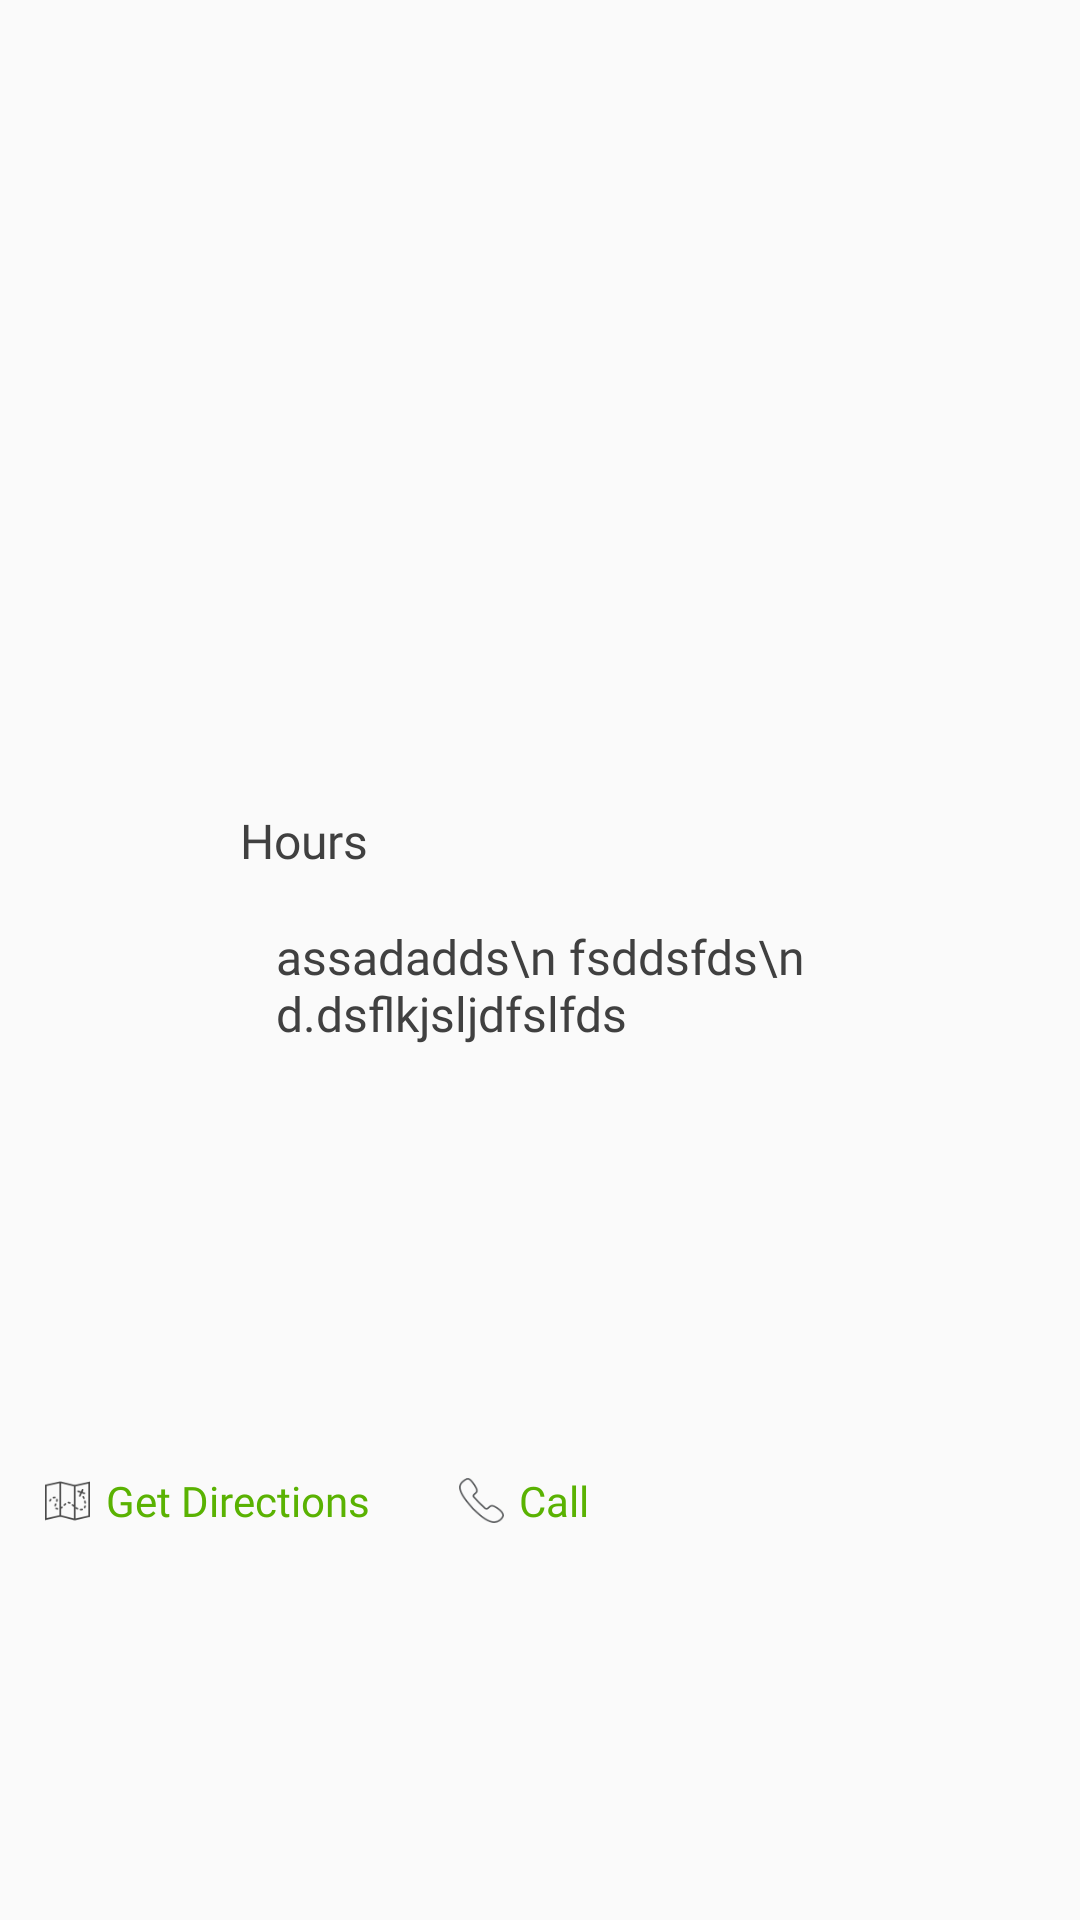

Produce the Android XML layout that renders to this screen, including the resource entries it uses.
<!-- AndroidManifest.xml: application theme AppTheme -->
<!-- res/layout/locations_stores_child_item.xml -->
<?xml version="1.0" encoding="utf-8"?>
<androidx.constraintlayout.widget.ConstraintLayout xmlns:android="http://schemas.android.com/apk/res/android"
    xmlns:app="http://schemas.android.com/apk/res-auto"
    xmlns:tools="http://schemas.android.com/tools"
    android:orientation="vertical"
    android:layout_width="match_parent"
    android:layout_height="match_parent">

    <LinearLayout
        android:id="@+id/linearLayout8"
        android:layout_width="match_parent"
        android:layout_height="wrap_content"
        android:layout_marginLeft="80dp"
        android:layout_marginBottom="10dp"
        android:orientation="vertical"
        app:layout_constraintBottom_toBottomOf="parent"
        app:layout_constraintEnd_toEndOf="parent"
        app:layout_constraintHorizontal_bias="0.0"
        app:layout_constraintStart_toStartOf="parent"
        app:layout_constraintTop_toTopOf="parent">

        <TextView
            android:layout_width="match_parent"
            android:layout_height="match_parent"
            android:layout_weight="1"
            android:fontFamily="@font/proxima_nova_semibold"
            android:text="Hours"
            android:textAlignment="textStart"
            android:textColor="#404040"
            android:textFontWeight="1"
            android:textSize="16dp" />

        <TextView
            android:id="@+id/child_textview"
            android:layout_width="match_parent"
            android:layout_height="wrap_content"
            android:padding="12dp"
            android:layout_marginTop="5dp"
            android:layout_weight="1"
            android:fontFamily="@font/proxima_nova_light"
            android:text="assadadds\n fsddsfds\n d.dsflkjsljdfslfds"
            android:textAlignment="textStart"
            android:textColor="#404040"
            android:textFontWeight="1"
            android:textSize="16dp" />
    </LinearLayout>

    <LinearLayout
        android:layout_width="wrap_content"
        android:layout_height="0dp"
        android:layout_marginStart="15dp"
        android:layout_weight="1"
        android:orientation="horizontal"
        app:layout_constraintBottom_toBottomOf="parent"
        app:layout_constraintStart_toStartOf="parent"
        app:layout_constraintTop_toBottomOf="@+id/linearLayout8">

        <LinearLayout
            android:layout_width="match_parent"
            android:layout_height="match_parent"
            android:layout_marginRight="15dp"
            android:layout_weight="1"
            android:orientation="horizontal">

            <ImageButton
                android:layout_width="15dp"
                android:layout_height="15dp"
                android:background="@color/colorTransparent"
                android:scaleType="centerInside"
                android:src="@mipmap/map_icon"
                android:text="Get Directions" />

            <Button
                android:id="@+id/get_directions_button"
                android:layout_width="wrap_content"
                android:layout_height="wrap_content"
                android:layout_weight="1"
                android:background="@color/colorTransparent"
                android:fontFamily="@font/proxima_nova_light"
                android:paddingLeft="5dp"
                android:text="Get Directions"
                android:textAlignment="textEnd"
                android:textAllCaps="false"
                android:textColor="#5AB202" />
        </LinearLayout>

        <LinearLayout
            android:layout_width="wrap_content"
            android:layout_height="match_parent"
            android:layout_weight="1"
            android:orientation="horizontal"
            android:paddingLeft="15dp">

            <ImageButton
                android:layout_width="15dp"
                android:layout_height="15dp"
                android:background="@color/colorTransparent"
                android:scaleType="fitXY"
                android:src="@mipmap/phone_icon"
                android:text="Get Directions"
                android:textAllCaps="false" />

            <Button
                android:id="@+id/call_location_button"
                android:layout_width="wrap_content"
                android:layout_height="wrap_content"
                android:layout_weight="1"
                android:background="@color/colorTransparent"
                android:fontFamily="@font/proxima_nova_light"
                android:paddingLeft="5dp"
                android:text="Call"
                android:textAlignment="textStart"
                android:textAllCaps="false"
                android:textColor="#5AB202" />
        </LinearLayout>
    </LinearLayout>
</androidx.constraintlayout.widget.ConstraintLayout>
<!-- resources referenced by this layout -->
<resources>
  <color name="colorTransparent">#00181818</color>
  <!-- mipmap map_icon: png bitmap (mipmap-mdpi, 2149 bytes) -->
  <!-- mipmap phone_icon: png bitmap (mipmap-hdpi, 2451 bytes) -->
  <style name="AppTheme" parent="Theme.AppCompat.Light.DarkActionBar">
          
          <item name="android:textAlignment" tools:targetApi="jelly_bean_mr1">center</item>
          <item name="android:titleTextStyle">@style/TextViewPrimaryStyle</item>
          <item name="android:gravity">center</item>
          <item name="colorPrimary">@color/colorPrimary</item>
          <item name="colorPrimaryDark">@color/colorPrimary</item>
          <item name="colorAccent">@color/colorSecundary</item>
  
          <item name="android:windowDisablePreview">false</item>
  
  
          <item name="android:windowIsTranslucent">false</item>
       </style>
  <style name="TextViewPrimaryStyle">
          <item name="android:textColor">#FFF</item>
          <item name="android:textSize">16dp</item>
          <item name="android:gravity">center</item>
          <item name="android:fontFamily">proxima_nova_regular</item>
      </style>
  <color name="colorPrimary">#A30505</color>
  <color name="colorSecundary">#e6c747</color>
</resources>
